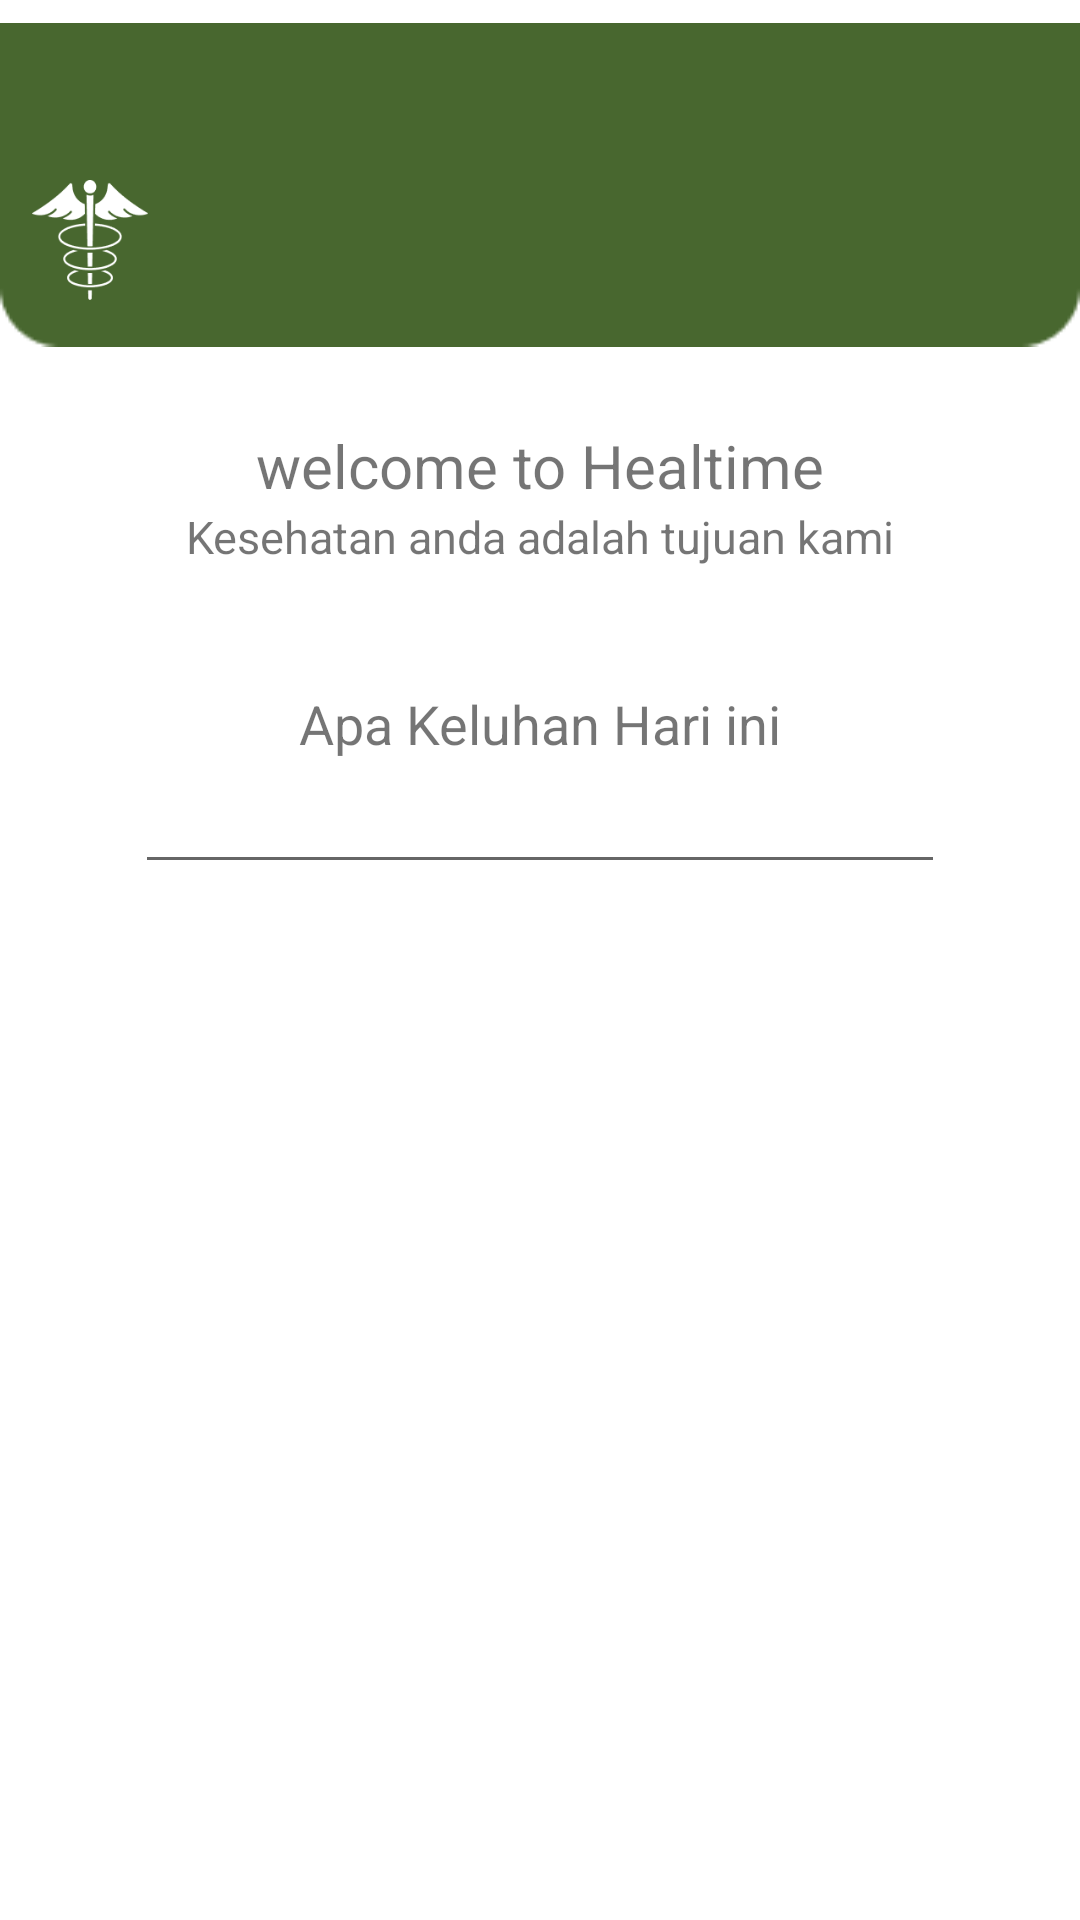

This screen was rendered from an Android layout file. Write that file and the resources it references.
<!-- AndroidManifest.xml: application theme Theme.Healtime -->
<!-- res/layout/fragment_homepage.xml -->
<?xml version="1.0" encoding="utf-8"?>
<FrameLayout xmlns:android="http://schemas.android.com/apk/res/android"
    xmlns:tools="http://schemas.android.com/tools"
    android:layout_width="match_parent"
    android:layout_height="match_parent"
    xmlns:app="http://schemas.android.com/apk/res-auto"
    tools:context=".view.Fragment.home.HomepageFragment">


    <ImageView
        android:layout_width="match_parent"
        android:layout_height="123dp"
        android:src="@drawable/rectangleg"
        android:contentDescription="@string/splash"/>

    <ImageView
        android:layout_width="40dp"
        android:layout_height="40dp"
        android:src="@drawable/logo"
        android:layout_marginTop="60dp"
        android:layout_marginStart="10dp"
        android:contentDescription="@string/app_logo"/>

    <androidx.constraintlayout.widget.ConstraintLayout
        android:layout_width="match_parent"
        android:layout_height="match_parent">

        <TextView
            android:id="@+id/welcome"
            android:layout_width="wrap_content"
            android:layout_height="wrap_content"
            android:text="welcome to Healtime"
            android:textSize="20dp"
            app:layout_constraintBottom_toBottomOf="parent"
            app:layout_constraintEnd_toEndOf="parent"
            app:layout_constraintStart_toStartOf="parent"
            app:layout_constraintTop_toTopOf="parent"
            app:layout_constraintVertical_bias="0.231"/>

        <TextView
            android:id="@+id/welcome_2"
            android:layout_width="match_parent"
            android:layout_height="wrap_content"
            android:gravity="center"
            android:text="Kesehatan anda adalah tujuan kami"
            android:textSize="15sp"
            app:layout_constraintTop_toBottomOf="@id/welcome"
            app:layout_constraintStart_toStartOf="parent"
            app:layout_constraintEnd_toEndOf="parent"/>

        <TextView
            android:id="@+id/welcome_3"
            android:layout_width="match_parent"
            android:layout_height="wrap_content"
            android:gravity="center"
            android:text="Apa Keluhan Hari ini"
            android:layout_marginTop="40dp"
            android:textSize="18sp"
            app:layout_constraintTop_toBottomOf="@id/welcome_2"
            app:layout_constraintStart_toStartOf="parent"
            app:layout_constraintEnd_toEndOf="parent"/>

        <EditText
            android:id="@+id/input_sym"
            android:layout_width="270dp"
            android:layout_height="wrap_content"
            app:layout_constraintTop_toBottomOf="@id/welcome_3"
            app:layout_constraintStart_toStartOf="parent"
            app:layout_constraintEnd_toEndOf="parent"/>

        <androidx.recyclerview.widget.RecyclerView
            android:id="@+id/recycler_view"
            android:layout_width="match_parent"
            android:layout_height="0dp"
            app:layout_constraintTop_toBottomOf="@id/input_sym"
            app:layout_constraintBottom_toBottomOf="parent"
            app:layout_constraintStart_toStartOf="parent"
            app:layout_constraintEnd_toEndOf="parent"
            tools:listitem="@layout/item_symtomp"/>

    </androidx.constraintlayout.widget.ConstraintLayout>



</FrameLayout>
<!-- res/layout/item_symtomp.xml (included above) -->
<?xml version="1.0" encoding="utf-8"?>

<androidx.cardview.widget.CardView xmlns:android="http://schemas.android.com/apk/res/android"
    android:layout_width="match_parent"
    android:layout_height="wrap_content"
    xmlns:app="http://schemas.android.com/apk/res-auto"
    app:cardCornerRadius="15dp"
    android:layout_marginHorizontal="20dp"
    android:layout_marginTop="12dp">

    <androidx.constraintlayout.widget.ConstraintLayout
        android:layout_width="match_parent"
        android:layout_height="match_parent">

        <CheckBox
            android:id="@+id/tv_check_gejala"
            android:layout_width="wrap_content"
            android:layout_height="wrap_content"
            android:text="@string/gejala"
            app:layout_constraintStart_toStartOf="parent"
            app:layout_constraintTop_toTopOf="parent"/>

    </androidx.constraintlayout.widget.ConstraintLayout>

</androidx.cardview.widget.CardView>
<!-- resources referenced by this layout -->
<resources>
  <!-- drawable logo: png bitmap (drawable, 3569 bytes) -->
  <!-- drawable rectangleg: png bitmap (drawable, 911 bytes) -->
  <string name="app_logo">App Logo</string>
  <string name="gejala">gejala</string>
  <string name="splash">splash</string>
  <style name="Theme.Healtime" parent="Theme.MaterialComponents.DayNight.DarkActionBar">
          
          <item name="colorPrimary">@color/purple_500</item>
          <item name="colorPrimaryVariant">@color/purple_700</item>
          <item name="colorOnPrimary">@color/white</item>
          
          <item name="colorSecondary">@color/teal_200</item>
          <item name="colorSecondaryVariant">@color/teal_700</item>
          <item name="colorOnSecondary">@color/black</item>
          
          <item name="android:statusBarColor">?attr/colorPrimaryVariant</item>
          
      </style>
  <color name="purple_500">#FF64B5f6</color>
  <color name="purple_700">#FF3700B3</color>
  <color name="white">#FFFFFFFF</color>
  <color name="teal_200">#FF03DAC5</color>
  <color name="teal_700">#FF018786</color>
  <color name="black">#FF000000</color>
</resources>
